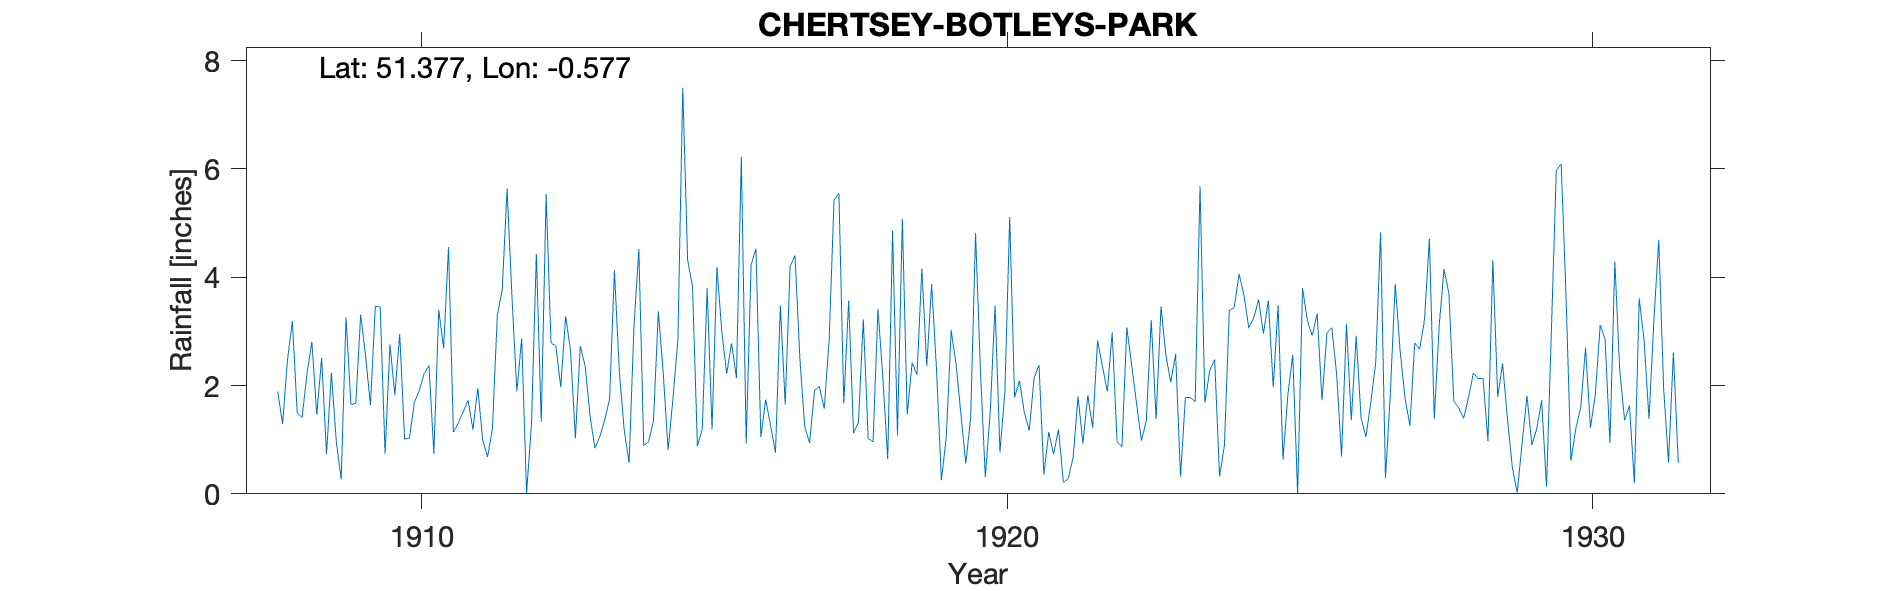

The file beside this chart, header and first rows:
CHERTSEY-BOTLEYS-PARK, , , , , , , , , , , , , , , , , , , , , , , 
Grid ref, TQ022652, Long, -0.533, Lat, 51.38, Elevation, 111, ft, , , , , , , , , , , , , , , 
Station no, 239, , , , , , , , , , , , , , , , , , , , , , 
, 1900, 1901, 1902, 1903, 1904, 1905, 1906, 1907, 1908, 1909, 1910, 1911, 1912, 1913, 1914, 1915, 1916, 1917, 1918, 1919, 1920, 1921, 1922
January, , , , , , , , , 1.89, 0.97, 1.83, 1.14, 3.64, 2.65, 0.57, 4.32, 0.93, 1.24, 3.22, 4.16, 2.28, 2.38, 2.83
February, , , , , , , , , 1.29, 0.27, 2.95, 1.31, 1.89, 1.03, 3.08, 3.83, 4.22, 0.94, 1.02, 2.36, 0.31, 0.36, 2.36
March, , , , , , , , , 2.47, 3.26, 1.01, 1.51, 2.87, 2.73, 4.52, 0.88, 4.53, 1.91, 0.96, 3.87, 1.5, 1.14, 1.89
April, , , , , , , , , 3.19, 1.65, 1.03, 1.73, 0.01, 2.36, 0.89, 1.2, 1.05, 1.98, 3.42, 2.3, 3.48, 0.73, 2.98
May, , , , , , , , , 1.49, 1.67, 1.69, 1.19, 1.29, 1.44, 0.96, 3.8, 1.74, 1.57, 2.15, 0.25, 0.77, 1.19, 0.96
June, , , , , , , , , 1.41, 3.31, 1.91, 1.95, 4.43, 0.84, 1.35, 1.19, 1.26, 2.85, 0.64, 1.04, 1.87, 0.21, 0.87
July, , , , , , , , , 2.22, 2.55, 2.22, 1, 1.33, 1.06, 3.37, 4.19, 0.76, 5.42, 4.86, 3.02, 5.11, 0.28, 3.07
August, , , , , , , , , 2.81, 1.64, 2.37, 0.68, 5.53, 1.36, 2.23, 3, 3.48, 5.55, 1.08, 2.4, 1.78, 0.68, 2.37
September, , , , , , , , , 1.46, 3.46, 0.74, 1.21, 2.79, 1.75, 0.81, 2.22, 1.65, 1.67, 5.07, 1.47, 2.09, 1.8, 1.66
October, , , , , , , , , 2.51, 3.45, 3.4, 3.3, 2.73, 4.13, 1.77, 2.78, 4.2, 3.57, 1.46, 0.56, 1.5, 0.93, 0.98
November, , , , , , , , , 0.73, 0.74, 2.69, 3.76, 1.97, 2.26, 2.84, 2.14, 4.4, 1.12, 2.42, 1.41, 1.17, 1.82, 1.36
December, , , , , , , , , 2.23, 2.76, 4.56, 5.64, 3.28, 1.18, 7.5, 6.23, 2.5, 1.32, 2.2, 4.81, 2.14, 1.22, 3.21
Total, , , , , , , , , 23.7, 25.73, 26.4, 24.42, 31.76, 22.79, 29.89, 35.78, 30.72, 29.14, 28.5, 27.65, 24, 12.74, 24.54
Gauge read at 5pm, , , , , , , , , , , , , , , , , , , , , , , 
Exact location in large gardens unknown …, , , , , , , , , , , , , , , , , , , , , , , 
1932 Aug Observer left and gauge moved p…, , , , , , , , , , , , , , , , , , , , , , , 
